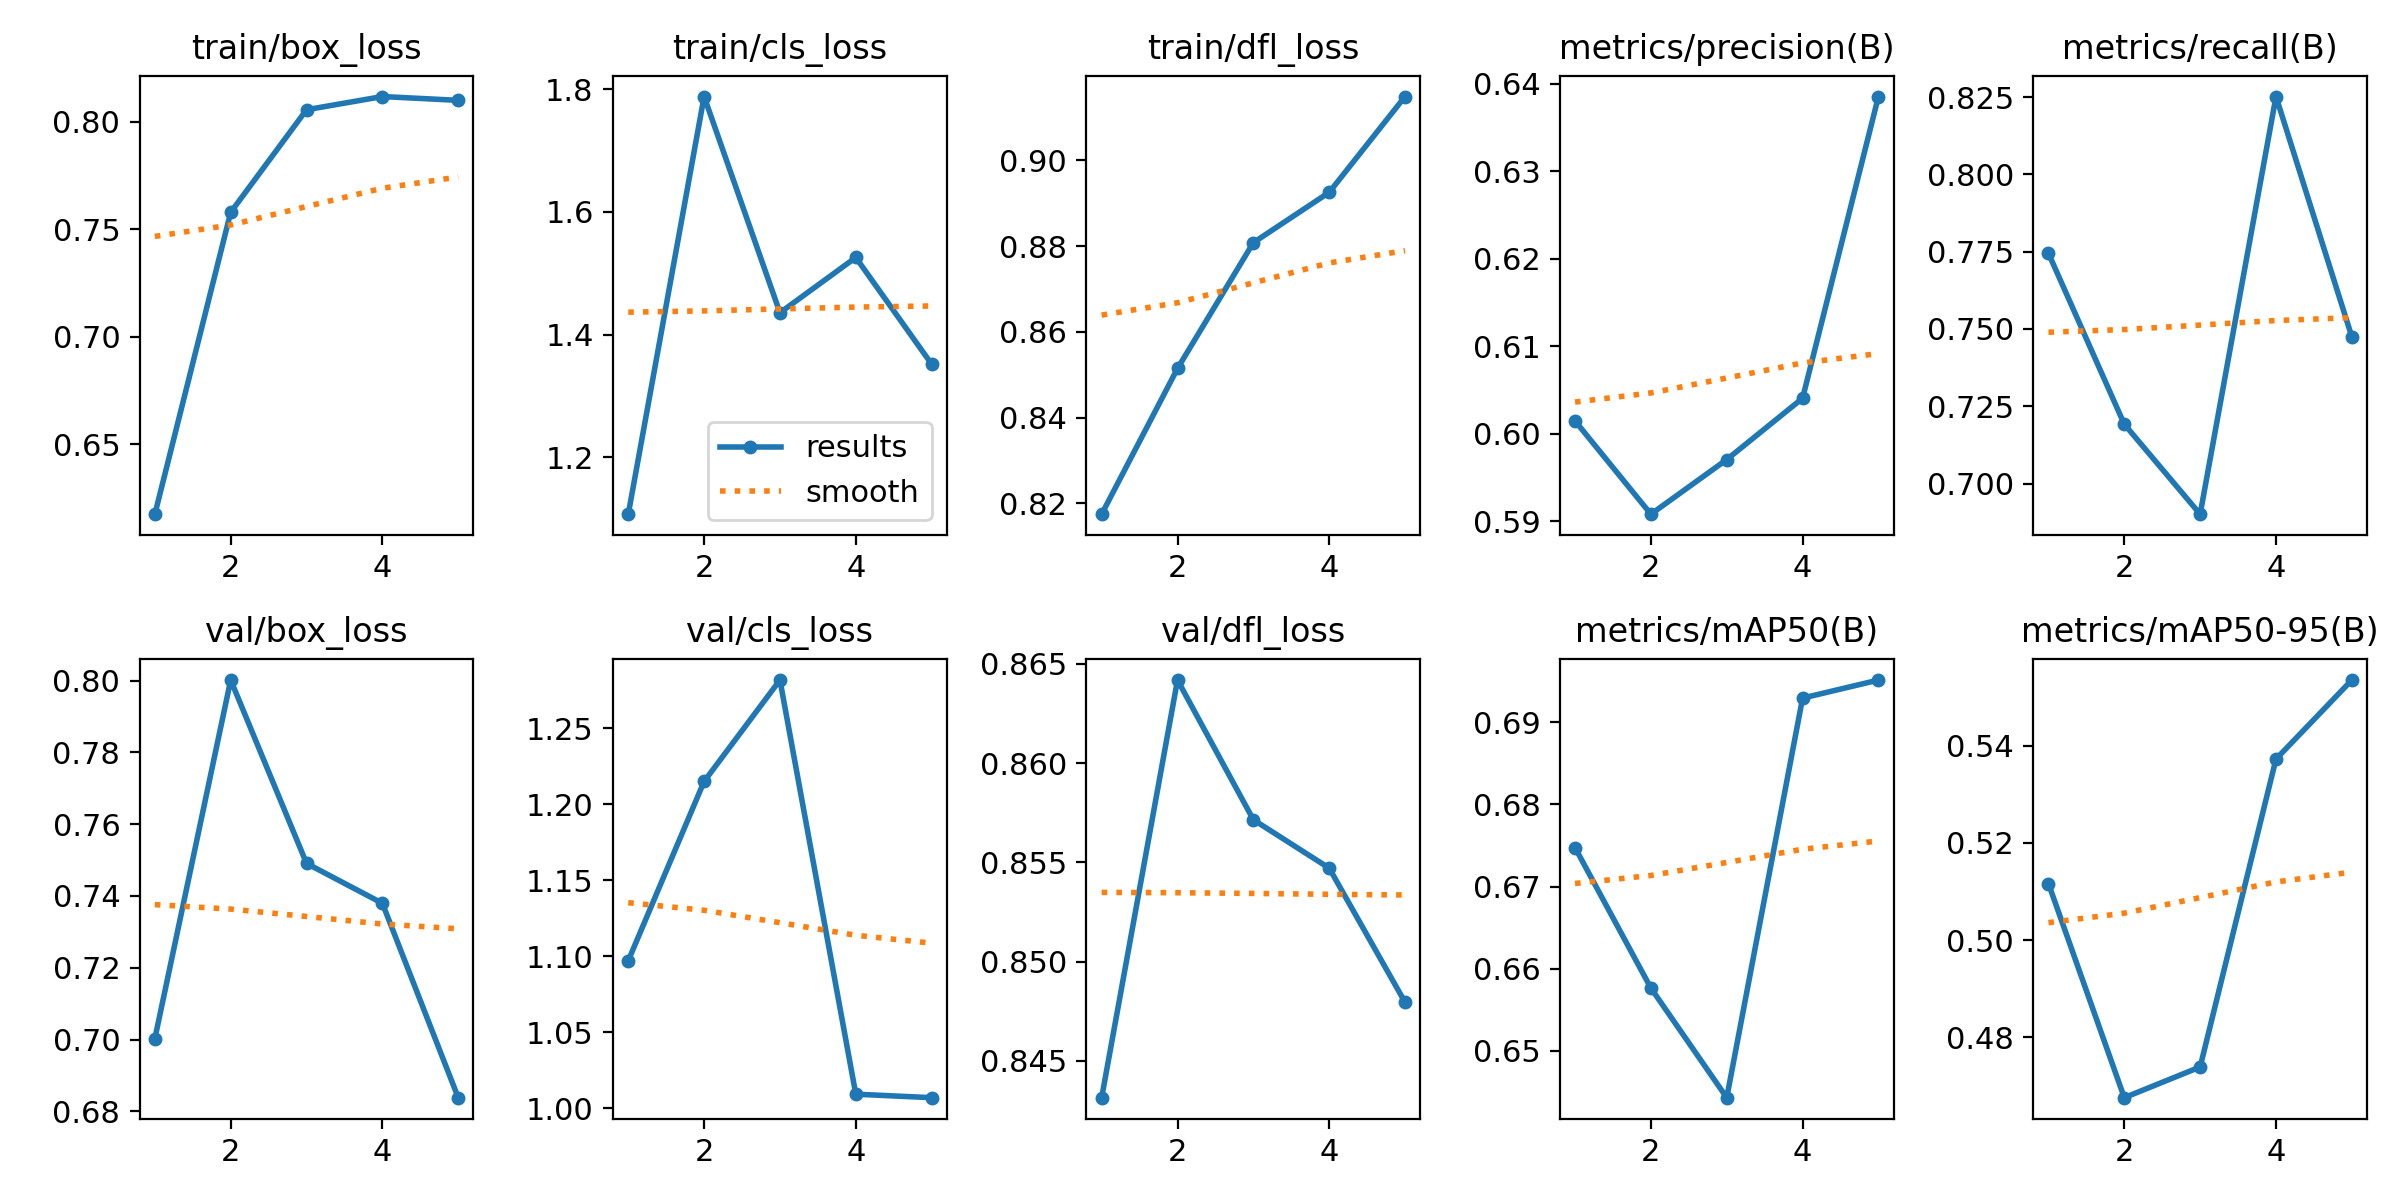

Source data for this figure (header and first rows):
epoch, time, train/box_loss, train/cls_loss, train/dfl_loss, metrics/precision(B), metrics/recall(B), metrics/mAP50(B), metrics/mAP50-95(B), val/box_loss, val/cls_loss, val/dfl_loss, lr/pg0, lr/pg1, lr/pg2
1, 29.55, 0.6175, 1.107, 0.8175, 0.6015, 0.7745, 0.6747, 0.5116, 0.7003, 1.097, 0.8431, 0.0005516, 0.0005516, 0.0005516
2, 57.67, 0.7579, 1.788, 0.8515, 0.5908, 0.7192, 0.6576, 0.4676, 0.8001, 1.215, 0.8642, 0.000888, 0.000888, 0.000888
3, 85.14, 0.8056, 1.436, 0.8808, 0.597, 0.6901, 0.6443, 0.4739, 0.7491, 1.282, 0.8571, 0.001004, 0.001004, 0.001004
4, 114.1, 0.8118, 1.526, 0.8925, 0.604, 0.8252, 0.6929, 0.5372, 0.7379, 1.009, 0.8547, 0.0006768, 0.0006768, 0.0006768
5, 142.2, 0.81, 1.352, 0.9149, 0.6385, 0.7475, 0.6952, 0.5535, 0.6838, 1.007, 0.8479, 0.0003467, 0.0003467, 0.0003467
